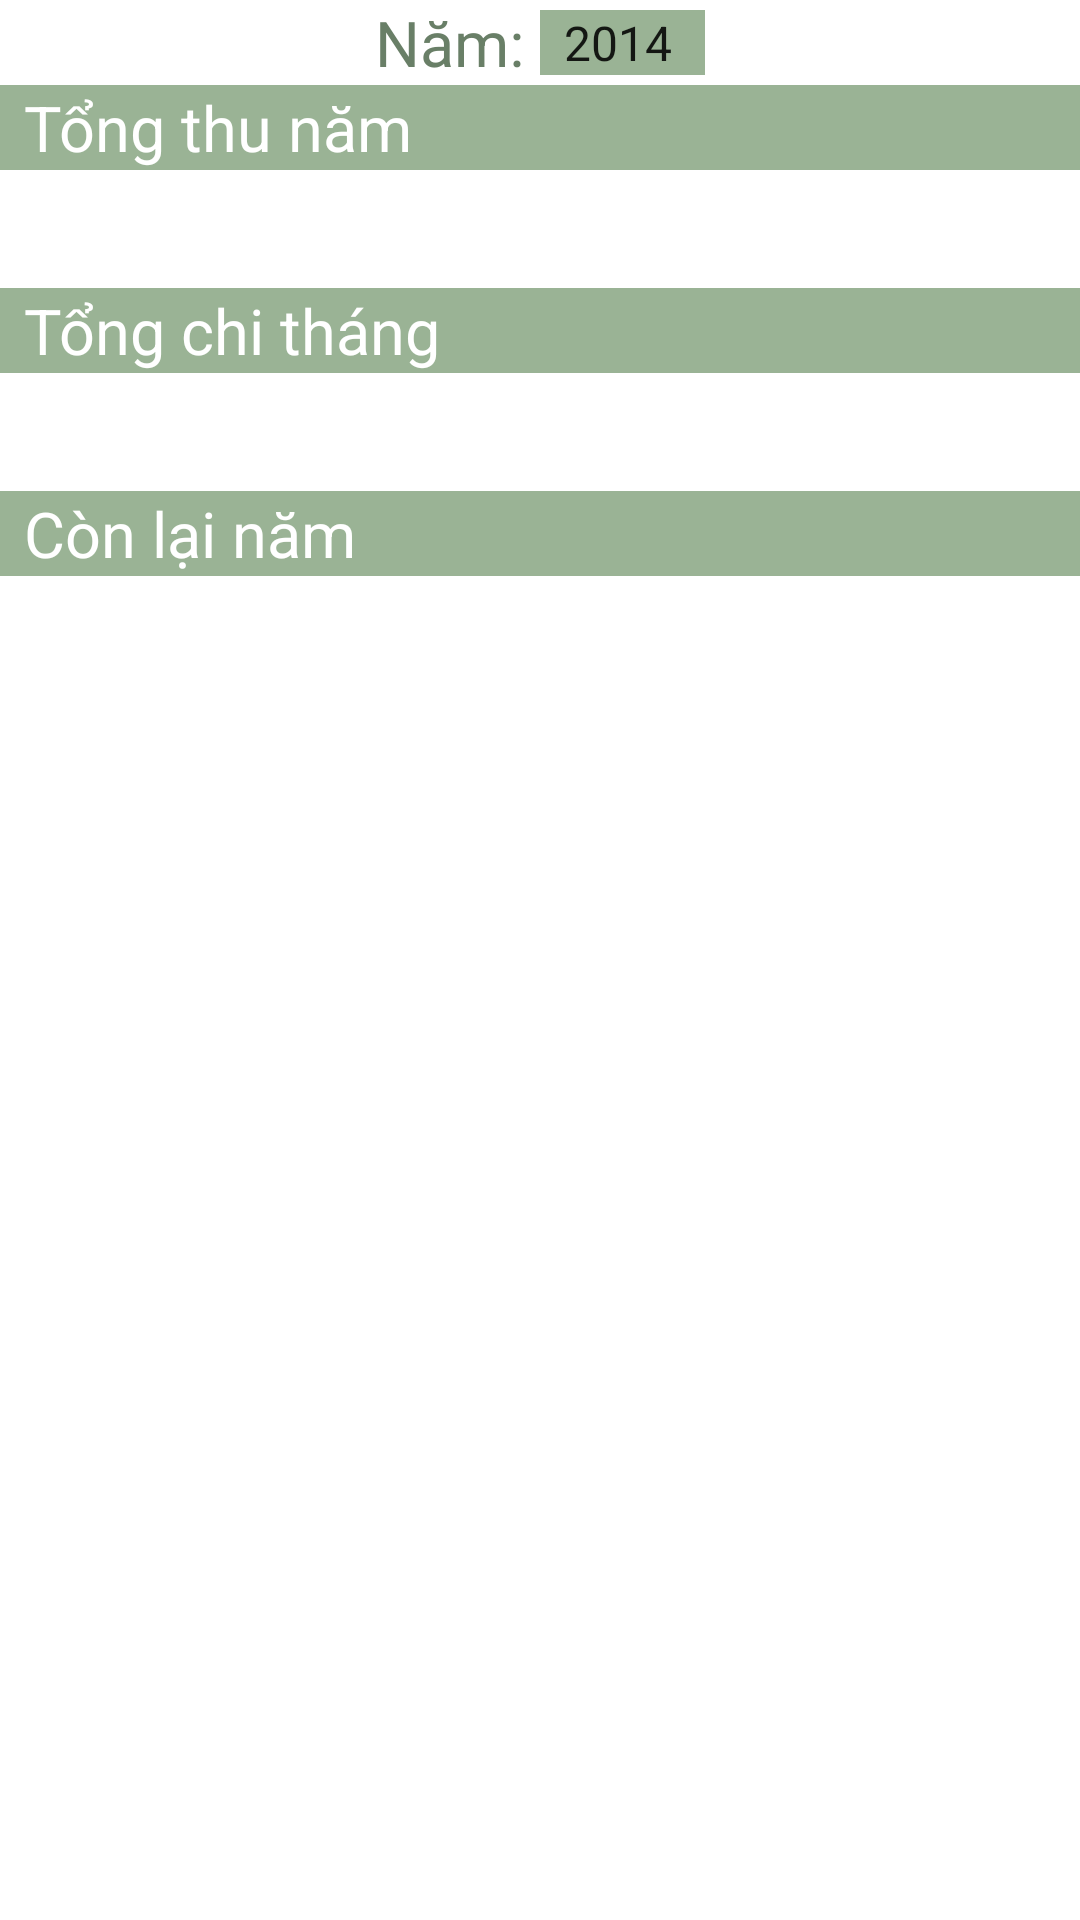

Reconstruct the res/layout file that produces this screen, plus the resources it refers to.
<!-- AndroidManifest.xml: application theme Theme.Demo -->
<!-- res/layout/nam.xml -->
<?xml version="1.0" encoding="utf-8"?>
<LinearLayout xmlns:android="http://schemas.android.com/apk/res/android"
    android:layout_height="match_parent"
    android:layout_width="match_parent"
    android:orientation="vertical"
    android:layout_gravity="center_vertical">

    <TableRow
        android:layout_width="match_parent"
        android:layout_height="wrap_content"
        android:gravity="center"
        android:layout_gravity="center">
        <TextView
            android:layout_width="wrap_content"
            android:layout_height="wrap_content"
            android:text="Năm: "
            android:textColor="#697F67"
            android:textSize="21sp"/>
        <Spinner
            android:id="@+id/spNamN"
            android:layout_width="55dp"
            android:background="@color/white"
            android:backgroundTint="#9AB395"
            android:layout_height="wrap_content"
            android:entries="@array/nam"/>
    </TableRow>

    <TextView
        android:layout_width="match_parent"
        android:layout_height="wrap_content"
        android:text="Tổng thu năm"
        android:textSize="21sp"
        android:paddingLeft="8dp"
        android:textColor="@color/white"
        android:background="#9AB395"/>
    <TextView
        android:layout_width="match_parent"
        android:layout_height="wrap_content"
        android:textSize="22sp"
        android:paddingLeft="15dp"
        android:layout_marginTop="5dp"
        android:textColor="#697F67"
        android:id="@+id/tongThuN"/>
    <TextView
        android:layout_width="match_parent"
        android:layout_height="wrap_content"
        android:textSize="21sp"
        android:layout_marginTop="5dp"
        android:paddingLeft="8dp"
        android:textColor="@color/white"
        android:background="#9AB395"
        android:text="Tổng chi tháng"/>
    <TextView
        android:layout_width="match_parent"
        android:layout_height="wrap_content"
        android:textSize="22sp"
        android:layout_marginTop="5dp"
        android:paddingLeft="15dp"
        android:textColor="#697F67"
        android:id="@+id/tongChiN"/>
    <TextView
        android:layout_width="match_parent"
        android:layout_height="wrap_content"
        android:textSize="21sp"
        android:background="#9AB395"
        android:paddingLeft="8dp"
        android:layout_marginTop="5dp"
        android:textColor="@color/white"
        android:text="Còn lại năm"/>
    <TextView
        android:layout_width="match_parent"
        android:layout_height="wrap_content"
        android:textSize="22sp"
        android:paddingLeft="15dp"
        android:layout_marginTop="5dp"
        android:textColor="#697F67"
        android:id="@+id/conLaiN"/>

</LinearLayout>
<!-- resources referenced by this layout -->
<resources>
  <string-array name="nam">
          <item>2014</item>
          <item>2015</item>
          <item>2016</item>
          <item>2017</item>
          <item>2018</item>
          <item>2019</item>
          <item>2020</item>
          <item>2021</item>
          <item>2022</item>
          <item>2023</item>
          <item>2024</item>
          <item>2025</item>
          <item>2026</item>
          <item>2027</item>
          <item>2028</item>
          <item>2029</item>
          <item>2030</item>
      </string-array>
  <color name="white">#FFFFFFFF</color>
  <style name="Theme.Demo" parent="Theme.MaterialComponents.DayNight.NoActionBar">
          
          <item name="colorPrimary">@color/regular_pink</item>
          <item name="colorPrimaryVariant">@color/teal_700</item>
          <item name="colorOnPrimary">@color/white</item>
          
          <item name="colorSecondary">#8bc9ba</item>
          <item name="colorSecondaryVariant">@color/teal_700</item>
          <item name="colorOnSecondary">@color/black</item>
          
          <item name="android:statusBarColor" tools:targetApi="l">?attr/colorPrimaryVariant</item>
          
      </style>
  <color name="regular_pink">#DC9787</color>
  <color name="teal_700">#92BA9C</color>
  <color name="black">#FF000000</color>
</resources>
